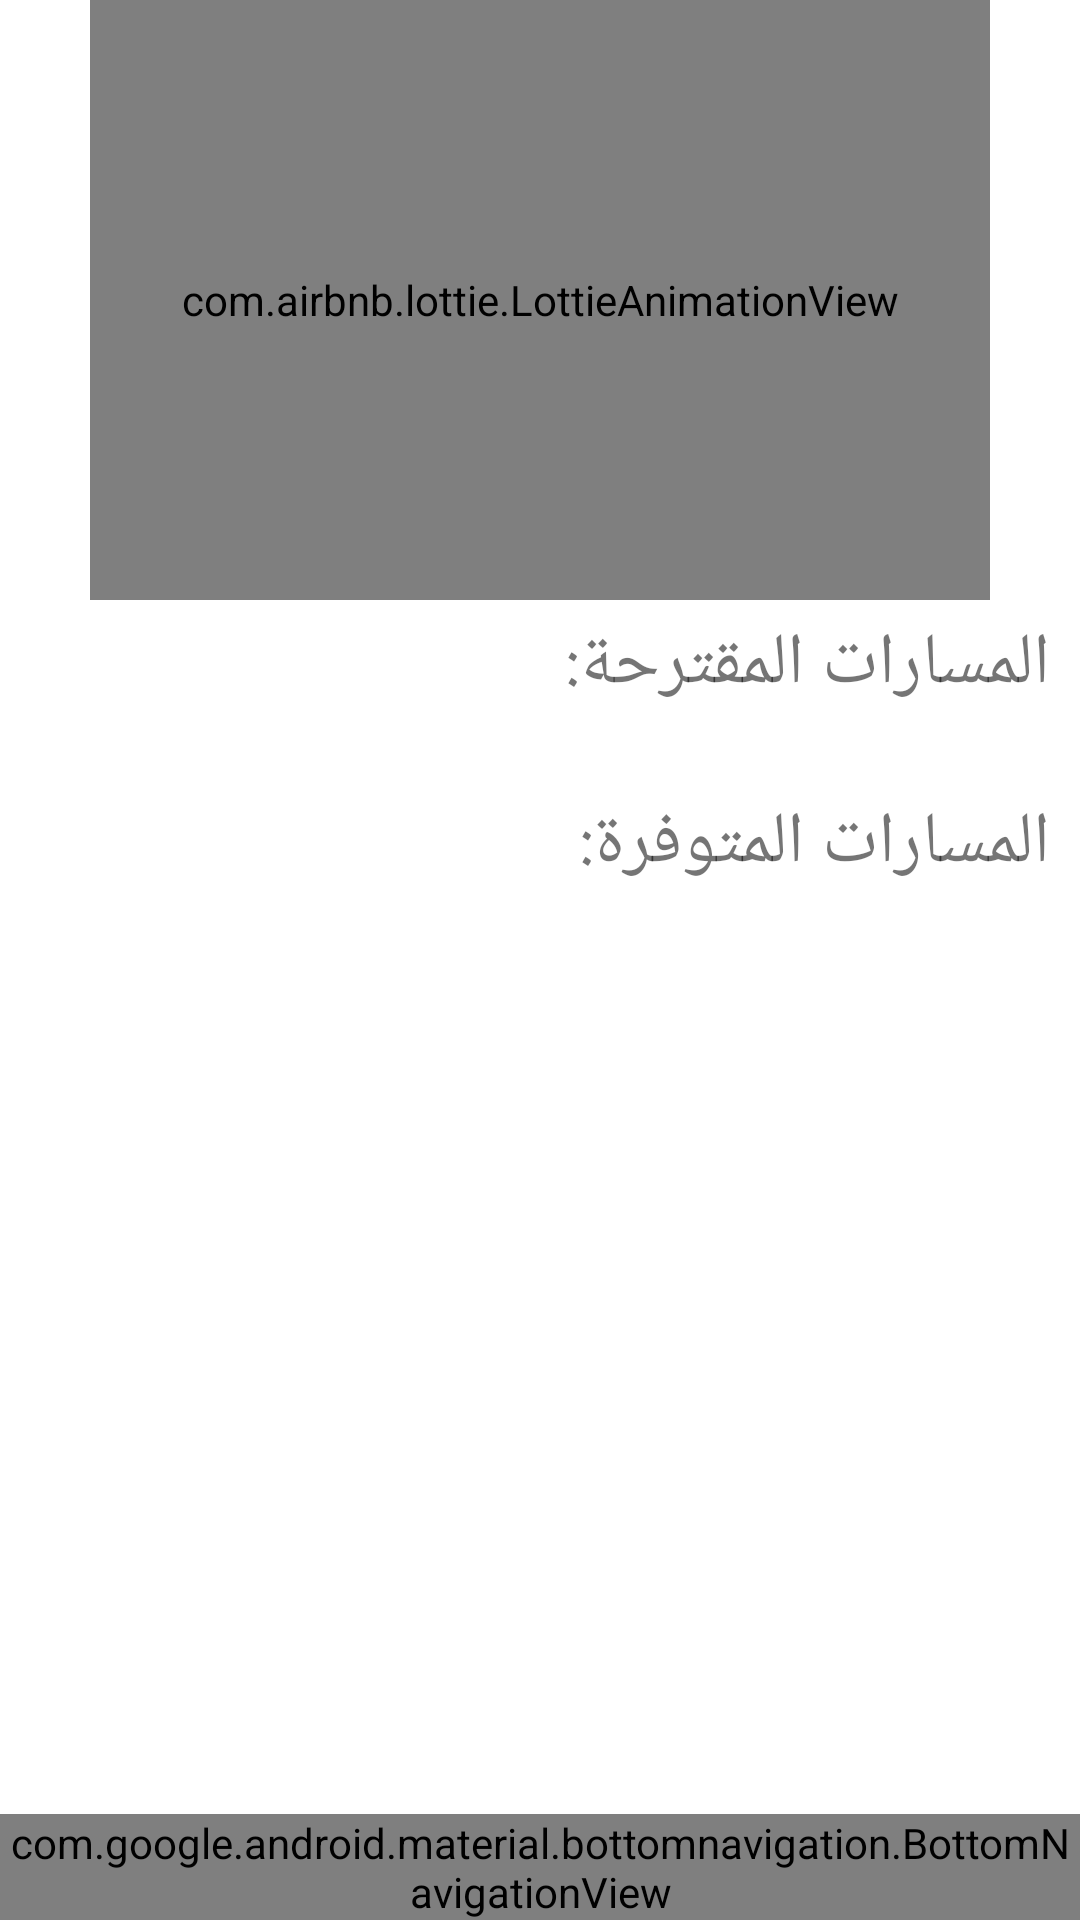

This screen was rendered from an Android layout file. Write that file and the resources it references.
<!-- AndroidManifest.xml: application theme Theme.MasariProject -->
<!-- res/layout/activity_tours.xml -->
<?xml version="1.0" encoding="utf-8"?>
<RelativeLayout xmlns:android="http://schemas.android.com/apk/res/android"
    xmlns:app="http://schemas.android.com/apk/res-auto"
    xmlns:tools="http://schemas.android.com/tools"
    android:layout_width="match_parent"
    android:layout_height="match_parent"
    tools:context=".toursActivity">


    <com.google.android.material.bottomnavigation.BottomNavigationView
        android:id="@+id/navBar"
        android:layout_width="match_parent"
        android:layout_height="wrap_content"
        android:layout_alignParentBottom="true"
        android:fitsSystemWindows="true"
        app:itemIconSize="30dp"
        app:itemIconTint="@drawable/item_selector"
        app:itemRippleColor="@android:color/transparent"
        app:labelVisibilityMode="unlabeled"
        app:menu="@menu/bottom_nav_menu" />

    <com.airbnb.lottie.LottieAnimationView
        android:id="@+id/walkLottie"
        android:layout_width="300dp"
        android:layout_height="200dp"
        android:layout_centerHorizontal="true"
        android:scaleType="fitXY"
        app:lottie_autoPlay="true"
        app:lottie_rawRes="@raw/traveler"
        tools:ignore="MissingClass" />
    <TextView
        android:id="@+id/t1"
        android:layout_below="@+id/walkLottie"
        android:layout_width="match_parent"
        android:layout_height="wrap_content"
        android:layout_marginStart="10dp"
        android:layout_marginTop="5dp"
        android:layout_marginEnd="10dp"
        android:layout_marginBottom="2dp"
        android:text="المسارات المقترحة:"
        android:textSize="24sp" />

    <androidx.recyclerview.widget.RecyclerView
        android:id="@+id/rv1"
        android:layout_width="match_parent"
        android:layout_height="wrap_content"
        android:layout_below="@+id/t1"
        android:layout_marginStart="10dp"
        android:layout_marginTop="10dp"
        android:layout_marginEnd="10dp"
        android:layout_marginBottom="10dp" />


    <TextView
        android:id="@+id/t2"
        android:layout_below="@+id/rv1"
        android:layout_width="match_parent"
        android:layout_height="wrap_content"
        android:layout_marginStart="10dp"
        android:layout_marginTop="5dp"
        android:layout_marginEnd="10dp"
        android:layout_marginBottom="2dp"
        android:text="المسارات المتوفرة:"
        android:textSize="24sp" />

    <androidx.recyclerview.widget.RecyclerView
        android:id="@+id/rv2"
        android:layout_width="match_parent"
        android:layout_height="wrap_content"
        android:layout_below="@+id/t2"
        android:layout_marginStart="10dp"
        android:layout_marginEnd="10dp"
        android:layout_marginBottom="10dp" />

</RelativeLayout>
<!-- resources referenced by this layout -->
<resources>
  <style name="Theme.MasariProject" parent="Theme.MaterialComponents.DayNight.DarkActionBar">
          
          <item name="colorPrimary">@color/purple_500</item>
          <item name="colorPrimaryVariant">@color/purple_700</item>
          <item name="colorOnPrimary">@color/white</item>
          
          <item name="colorSecondary">@color/teal_200</item>
          <item name="colorSecondaryVariant">@color/teal_700</item>
          <item name="colorOnSecondary">@color/black</item>
          
          <item name="android:statusBarColor">?attr/colorPrimaryVariant</item>
          
      </style>
  <!-- not gathered from this repository: default colours our renderer supplied (Android Studio template values) -->
  <color name="purple_500">#FF6200EE</color>
  <color name="purple_700">#FF3700B3</color>
  <color name="teal_200">#FF03DAC5</color>
  <color name="teal_700">#FF018786</color>
  <color name="black">#FF000000</color>
  <color name="white">#FFFFFFFF</color>
</resources>
